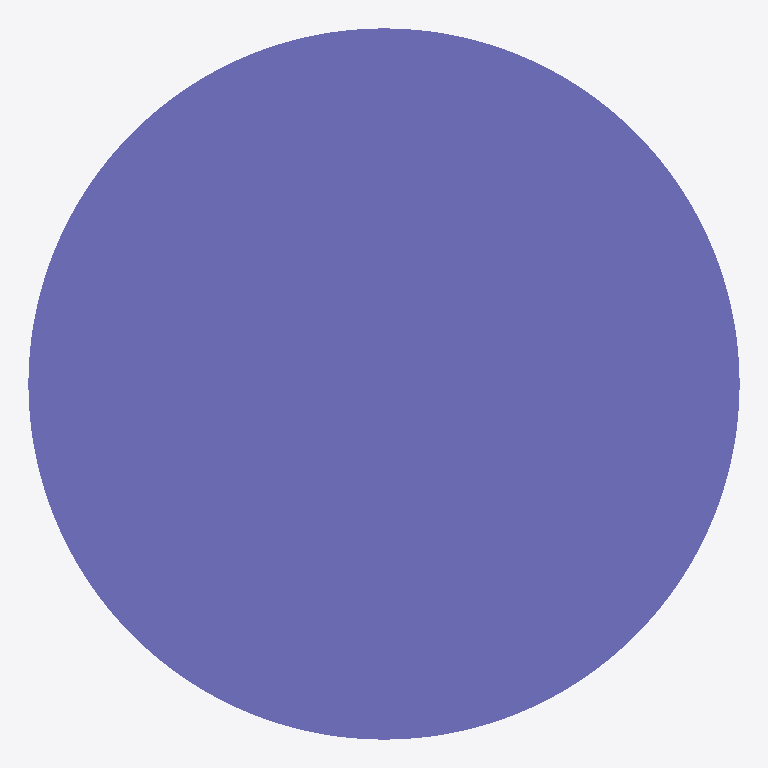
Plan cut of the same IFC building model at storey 'Default Building Storey' (level 0.00 m, cut at 1.40 m), seen from above with north up, elements coloured by IFC class: 1 column (violet). Cut surfaces are drawn darker.
Extent 450.0 m × 450.0 m × 3500.0 m (x, y, z). Storeys (1): Default Building Storey at 0.00 m. Elements (1): 1 IfcColumn.

HEADER;
FILE_DESCRIPTION(('ViewDefinition [CoordinationView]'),'2;1');
FILE_NAME('/Users/macbook/Desktop/BIM/data/rst_advanced/IfcColumn6.ifc','2018-08-31T00:12:16-0400',('Unknown Author','info@ifctoolsproject.com'),('Unknown Organization'),'IFC Tools Project - IFC2x3 Java Toolbox','IFC2x3 Java Toolbox 2.0','Unknown Authorizer');
FILE_SCHEMA(('IFC2X3'));
ENDSEC;
DATA;
#49=IFCPROJECT('2yITyYyoz0PAk_vNq9ywz0',#41,'Default Project','Description of Default Project',$,$,$,(#44),#48);
#51=IFCBUILDING('2zh4rrhg5EywCiMDM9uV_W',#41,'Default Building','Description',$,#50,$,$,.ELEMENT.,$,$,$);
#52=IFCBUILDINGSTOREY('0s1gnZdYjDxQWjV9rOtVZR',#41,'Default Building Storey','Description',$,#50,$,$,.ELEMENT.,$);
#1=IFCCOLUMN('18YHwga450Mw4Fy6M5t_B9',#2,'M_Concrete-Round-Column:450mm:122482',$,'450mm',#3,#4,'122482');
ENDSEC;
